Dataset: augmented_dataset (GitHub, NamanGandhi2005/Ultra-fruit-analyser). Classes: apple stage 1, apple stage 2, apple stage 3, banana stage 1, banana stage 2, banana stage 3, banana stage 4, banana stage 5, banana stage 6, banana stage 7, banana stage 8, banana stage 9, mango stage 1, mango stage 2, mango stage 3, mango stage 4, orange stage 1, orange stage 2, orange stage 3, orange stage 4, orange stage 5.

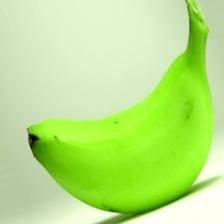
Label: banana stage 2

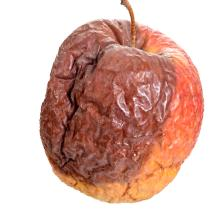
Label: apple stage 3

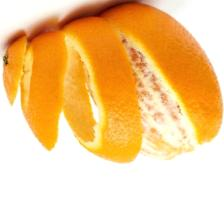
Label: orange stage 3

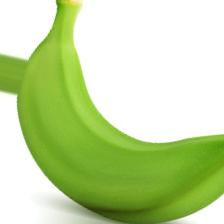
Label: banana stage 1

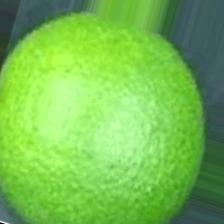
Label: orange stage 1

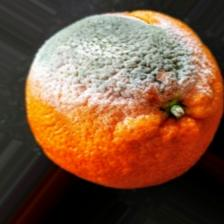
Label: orange stage 5
